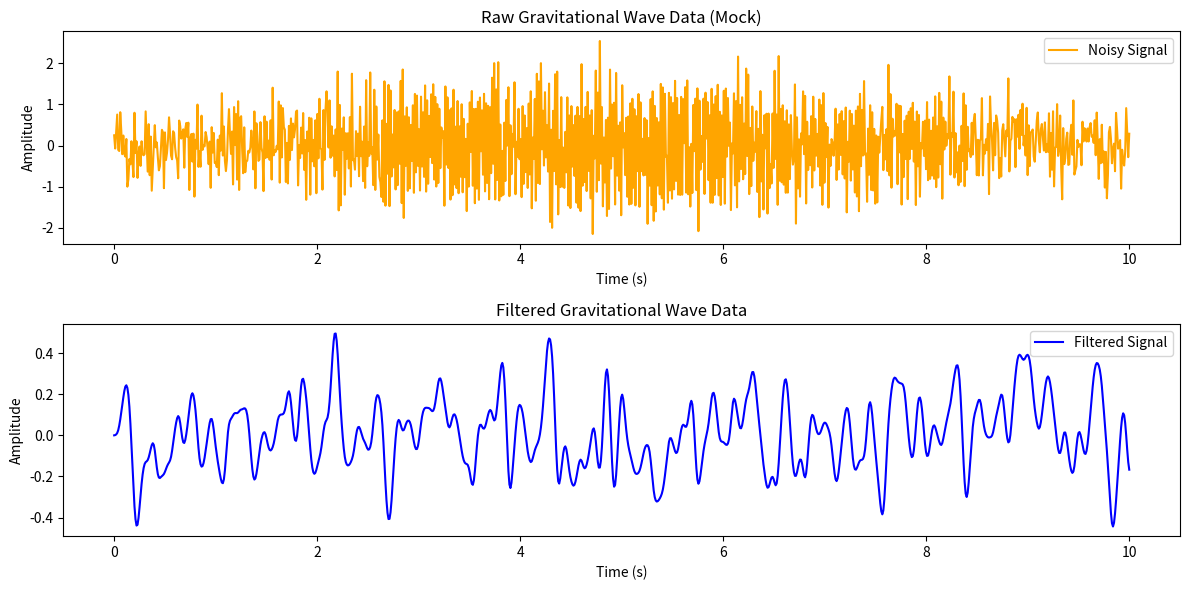

Recreate this plot in Python.
import numpy as np
import matplotlib.pyplot as plt
from scipy.signal import butter, lfilter

# Generate mock gravitational wave data (replace with real data later)
np.random.seed(42)
time = np.linspace(0, 10, 1000)  # Time array from 0 to 10 seconds
signal = np.sin(2 * np.pi * 50 * time)  # Example wave signal with frequency of 50 Hz
noise = np.random.normal(0, 0.5, signal.shape)  # Add some noise
data = signal + noise  # Mock data: signal + noise

# Function for Butterworth low-pass filtering
def butter_lowpass_filter(data, cutoff, fs, order=4):
    nyquist = 0.5 * fs  # Nyquist frequency
    normal_cutoff = cutoff / nyquist
    b, a = butter(order, normal_cutoff, btype='low', analog=False)
    filtered_data = lfilter(b, a, data)
    return filtered_data

# Filter parameters
sampling_rate = 1000  # 1000 Hz
cutoff_frequency = 60  # 60 Hz cutoff frequency

# Apply the filter
filtered_signal = butter_lowpass_filter(data, cutoff_frequency, sampling_rate)

# Plot the results
plt.figure(figsize=(12, 6))

plt.subplot(2, 1, 1)
plt.plot(time, data, label="Noisy Signal", color="orange")
plt.title("Raw Gravitational Wave Data (Mock)")
plt.xlabel("Time (s)")
plt.ylabel("Amplitude")
plt.legend()

plt.subplot(2, 1, 2)
plt.plot(time, filtered_signal, label="Filtered Signal", color="blue")
plt.title("Filtered Gravitational Wave Data")
plt.xlabel("Time (s)")
plt.ylabel("Amplitude")
plt.legend()

plt.tight_layout()
plt.show()
